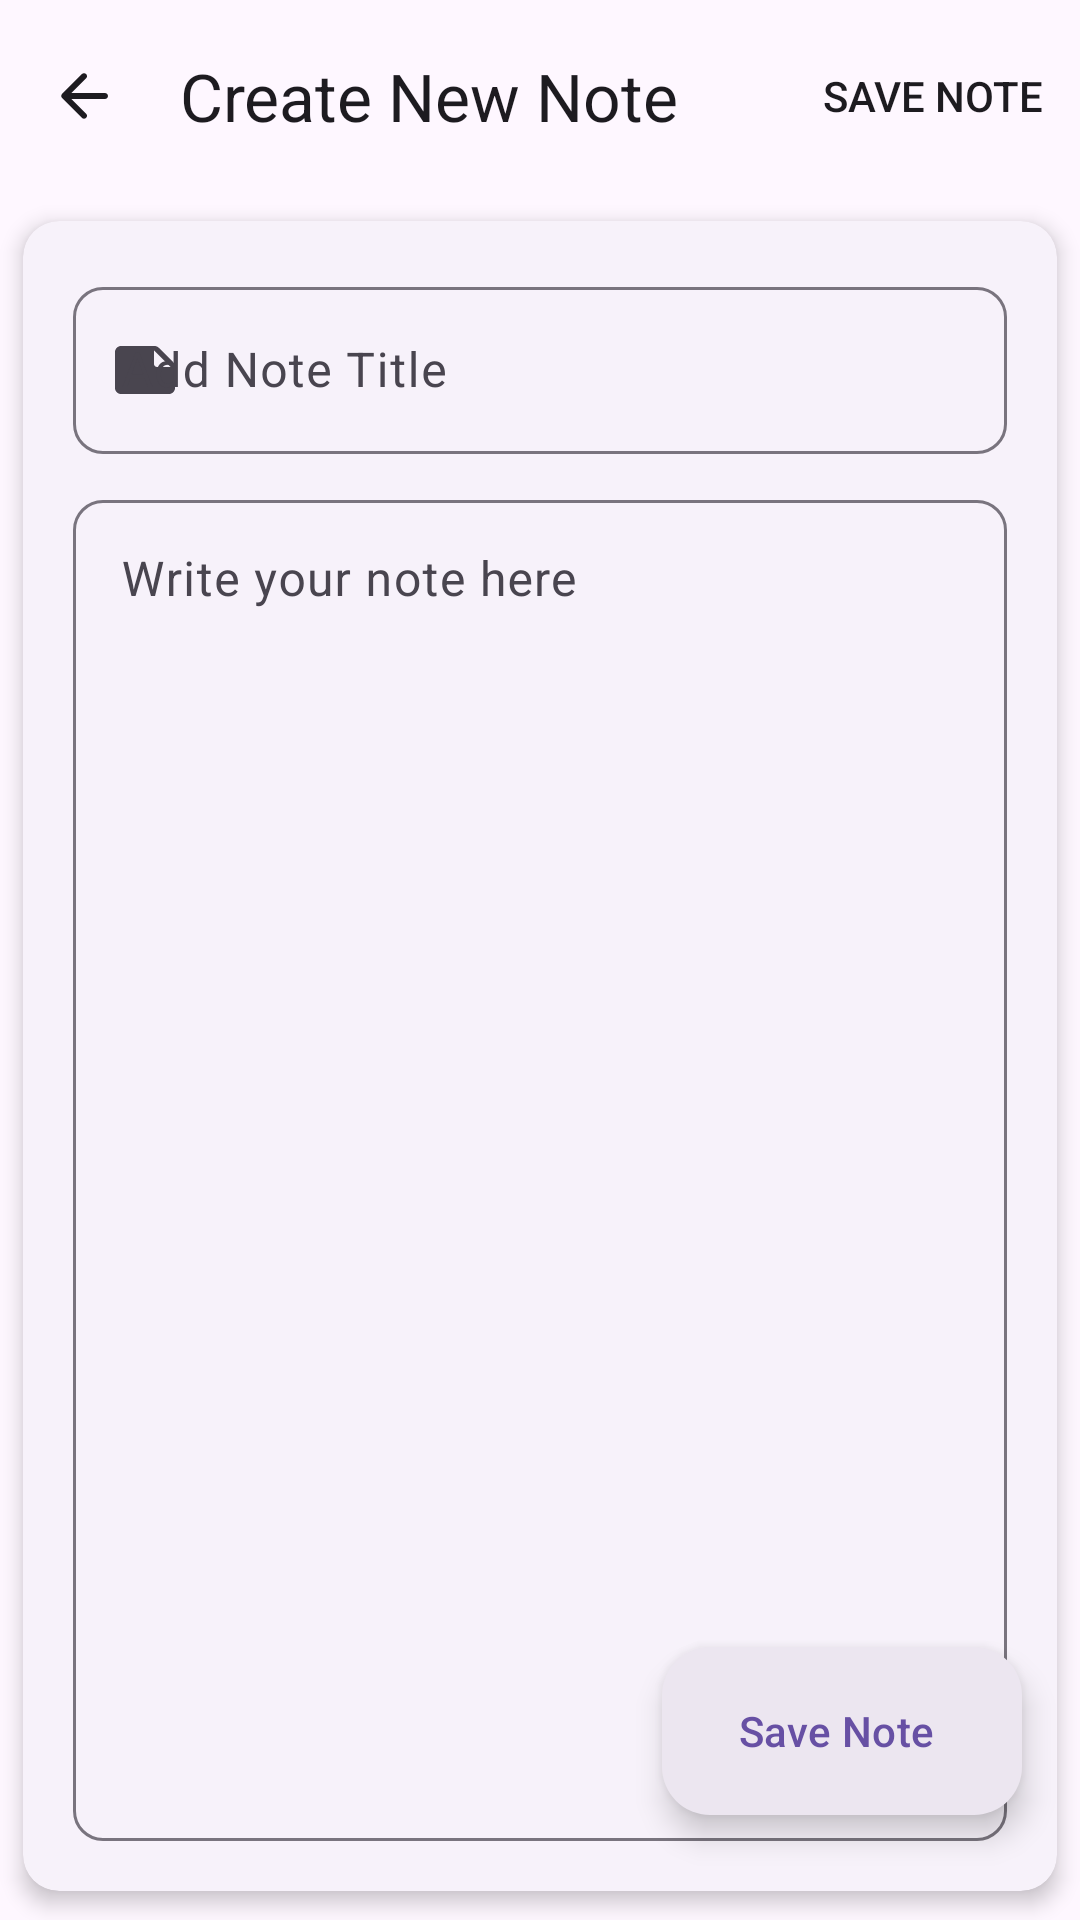

The Android layout XML behind this screen, and the referenced resources:
<!-- AndroidManifest.xml: application theme Theme.NotesAppWithRoom -->
<!-- res/layout/activity_create_note.xml -->
<?xml version="1.0" encoding="utf-8"?>
<androidx.constraintlayout.widget.ConstraintLayout xmlns:android="http://schemas.android.com/apk/res/android"
    xmlns:app="http://schemas.android.com/apk/res-auto"
    xmlns:tools="http://schemas.android.com/tools"
    android:id="@+id/main"
    android:layout_width="match_parent"
    android:layout_height="match_parent"
    tools:context=".CreateNoteActivity">

    <com.google.android.material.appbar.MaterialToolbar
        android:id="@+id/toolbarCreateNote"
        style="@style/Widget.Material3.Toolbar"
        android:layout_width="match_parent"
        android:layout_height="wrap_content"
        app:layout_constraintBottom_toTopOf="@id/cardContainer"
        app:layout_constraintEnd_toEndOf="parent"
        app:layout_constraintStart_toStartOf="parent"
        app:layout_constraintTop_toTopOf="parent"
        app:menu="@menu/create_note_toolbar_menu"
        app:navigationIcon="@drawable/round_arrow_back_24"
        app:navigationIconTint="?colorOnSurface"
        app:title="Create New Note" />

    <com.google.android.material.card.MaterialCardView
        android:id="@+id/cardContainer"
        style="@style/Widget.Material3.CardView.Elevated"
        android:layout_width="match_parent"
        android:layout_height="0dp"
        app:cardElevation="4dp"
        app:cardUseCompatPadding="true"
        app:contentPadding="12dp"
        app:layout_constraintBottom_toBottomOf="parent"
        app:layout_constraintEnd_toEndOf="parent"
        app:layout_constraintStart_toStartOf="parent"
        app:layout_constraintTop_toBottomOf="@id/toolbarCreateNote">

        <LinearLayout
            android:layout_width="match_parent"
            android:layout_height="match_parent"
            android:orientation="vertical">

            <com.google.android.material.textfield.TextInputLayout
                android:id="@+id/titleLayout"
                style="@style/Widget.Material3.TextInputLayout.OutlinedBox"
                android:layout_width="match_parent"
                android:layout_height="wrap_content"
                android:layout_margin="5dp"
                android:hint="Add Note Title"
                app:boxCornerRadiusBottomEnd="10dp"
                app:boxCornerRadiusBottomStart="10dp"
                app:boxCornerRadiusTopEnd="10dp"
                app:boxCornerRadiusTopStart="10dp"
                app:endIconMode="clear_text"
                app:startIconDrawable="@drawable/round_note_24">

                <com.google.android.material.textfield.TextInputEditText
                    android:id="@+id/titleEt"
                    android:layout_width="match_parent"
                    android:layout_height="match_parent"
                    android:inputType="textMultiLine" />


            </com.google.android.material.textfield.TextInputLayout>

            <com.google.android.material.textfield.TextInputLayout
                android:id="@+id/descriptionLayout"
                style="@style/Widget.Material3.TextInputLayout.OutlinedBox"
                android:layout_width="match_parent"
                android:layout_height="0dp"
                android:layout_margin="5dp"
                android:layout_weight="1"
                android:hint="Write your note here"
                app:boxCornerRadiusBottomEnd="10dp"
                app:boxCornerRadiusBottomStart="10dp"
                app:boxCornerRadiusTopEnd="10dp"
                app:boxCornerRadiusTopStart="10dp">

                <com.google.android.material.textfield.TextInputEditText
                    android:id="@+id/descriptionEt"
                    android:layout_width="match_parent"
                    android:layout_height="match_parent"
                    android:gravity="top"
                    android:inputType="textMultiLine" />


            </com.google.android.material.textfield.TextInputLayout>
        </LinearLayout>

    </com.google.android.material.card.MaterialCardView>

    <com.google.android.material.floatingactionbutton.ExtendedFloatingActionButton
        android:id="@+id/saveNoteBtn"
        style="@style/Widget.Material3.ExtendedFloatingActionButton.Icon.Surface"
        android:layout_width="wrap_content"
        android:layout_height="wrap_content"
        android:text="Save Note"
        app:icon="@drawable/round_save_24"
        app:layout_constraintBottom_toBottomOf="parent"
        app:layout_constraintEnd_toEndOf="parent"
        app:layout_constraintHorizontal_bias="0.92"
        app:layout_constraintStart_toStartOf="parent"
        app:layout_constraintTop_toTopOf="parent"
        app:layout_constraintVertical_bias="0.94" />

</androidx.constraintlayout.widget.ConstraintLayout>
<!-- resources referenced by this layout -->
<resources>
  <!-- drawable round_arrow_back_24 (drawable) -->
  <vector xmlns:android="http://schemas.android.com/apk/res/android"
      android:width="24dp"
      android:height="24dp"
      android:autoMirrored="true"
      android:tint="#000000"
      android:viewportWidth="24"
      android:viewportHeight="24">
  
      <path
          android:fillColor="@android:color/white"
          android:pathData="M19,11H7.83l4.88,-4.88c0.39,-0.39 0.39,-1.03 0,-1.42 -0.39,-0.39 -1.02,-0.39 -1.41,0l-6.59,6.59c-0.39,0.39 -0.39,1.02 0,1.41l6.59,6.59c0.39,0.39 1.02,0.39 1.41,0 0.39,-0.39 0.39,-1.02 0,-1.41L7.83,13H19c0.55,0 1,-0.45 1,-1s-0.45,-1 -1,-1z" />
  
  </vector>
  <!-- drawable round_note_24 (drawable) -->
  <vector xmlns:android="http://schemas.android.com/apk/res/android"
      android:width="24dp"
      android:height="24dp"
      android:autoMirrored="true"
      android:tint="#000000"
      android:viewportWidth="24"
      android:viewportHeight="24">
  
      <path
          android:fillColor="@android:color/white"
          android:pathData="M21.41,9.41l-4.83,-4.83c-0.37,-0.37 -0.88,-0.58 -1.41,-0.58H4c-1.1,0 -2,0.9 -2,2v12.01c0,1.1 0.89,1.99 1.99,1.99H20c1.1,0 2,-0.9 2,-2v-7.17c0,-0.53 -0.21,-1.04 -0.59,-1.42zM15,5.5l5.5,5.5H16c-0.55,0 -1,-0.45 -1,-1V5.5z" />
  
  </vector>
  <style name="Theme.NotesAppWithRoom" parent="Base.Theme.NotesAppWithRoom" />
  <style name="Base.Theme.NotesAppWithRoom" parent="Theme.Material3.DayNight.NoActionBar">
          
          
      </style>
</resources>
